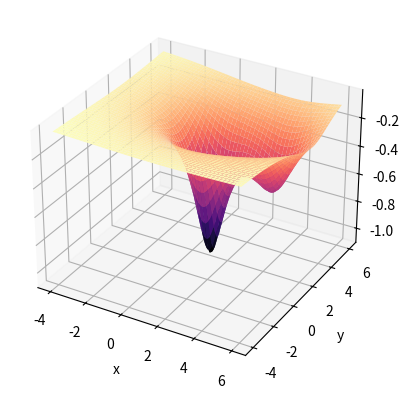
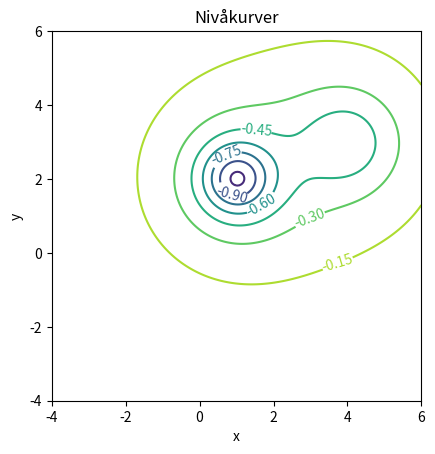

Here is the Python script that generated these plots, in order:
"""
Dette skriptet plottar ei flate i rommet.
Den gjer det på to måtar - direkte som eit flateplott
og som nivåkurver.

Funksjonsuttrykket og grensene for x og y er hardkoda i 
starten av skriptet.
"""

# Bibliotek
import numpy as np
import matplotlib.pyplot as plt 
from matplotlib import cm            # Fargekart

# Funksjon som vi vil plotte
def funk(x,y):
     return -1/((x-1)**2+(y-2)**2+1) - 1/((x-4)**2+(y-3)**2+2)
       
# Grenser for x og y (hardkoda)
xMin = -4
xMax = 6
yMin = -4
yMax = 6

# Vektor - og matriser - med funksjonsverdiar (Npkt pkt i kvar retning)
Npkt = 200
x = np.linspace(xMin, xMax, Npkt)
y = np.linspace(yMin, yMax, Npkt)
xx, yy = np.meshgrid(x, y)

# Matrise med z-verdiar
zz = funk(xx, yy)

# Ny 3d-figur til å lage flateplott
fig = plt.figure(1)
plt.clf()
ax = fig.add_subplot(111, projection='3d')
# Lagar flateplott i rommet
surf = ax.plot_surface(xx, yy, zz, cmap = cm.magma)
# Tekst på aksane
ax.set_xlabel('x')
ax.set_ylabel('y')


# Ny figur til å lage nivåkurver
fig2 = plt.figure(2)
plt.clf()
ax2 = fig2.subplots(1, 1)
# Lagar nivåkurver
contours = ax2.contour(xx, yy, zz)
# Skriv den aktuelle z-verdien på kvar kurve
plt.clabel(contours)
# Tekst på aksane
ax2.set_xlabel('x')
ax2.set_ylabel('y')
# Kvadratiske aksar
ax2.set_aspect('equal', adjustable='box')
ax2.set_title('Nivåkurver')

plt.show()